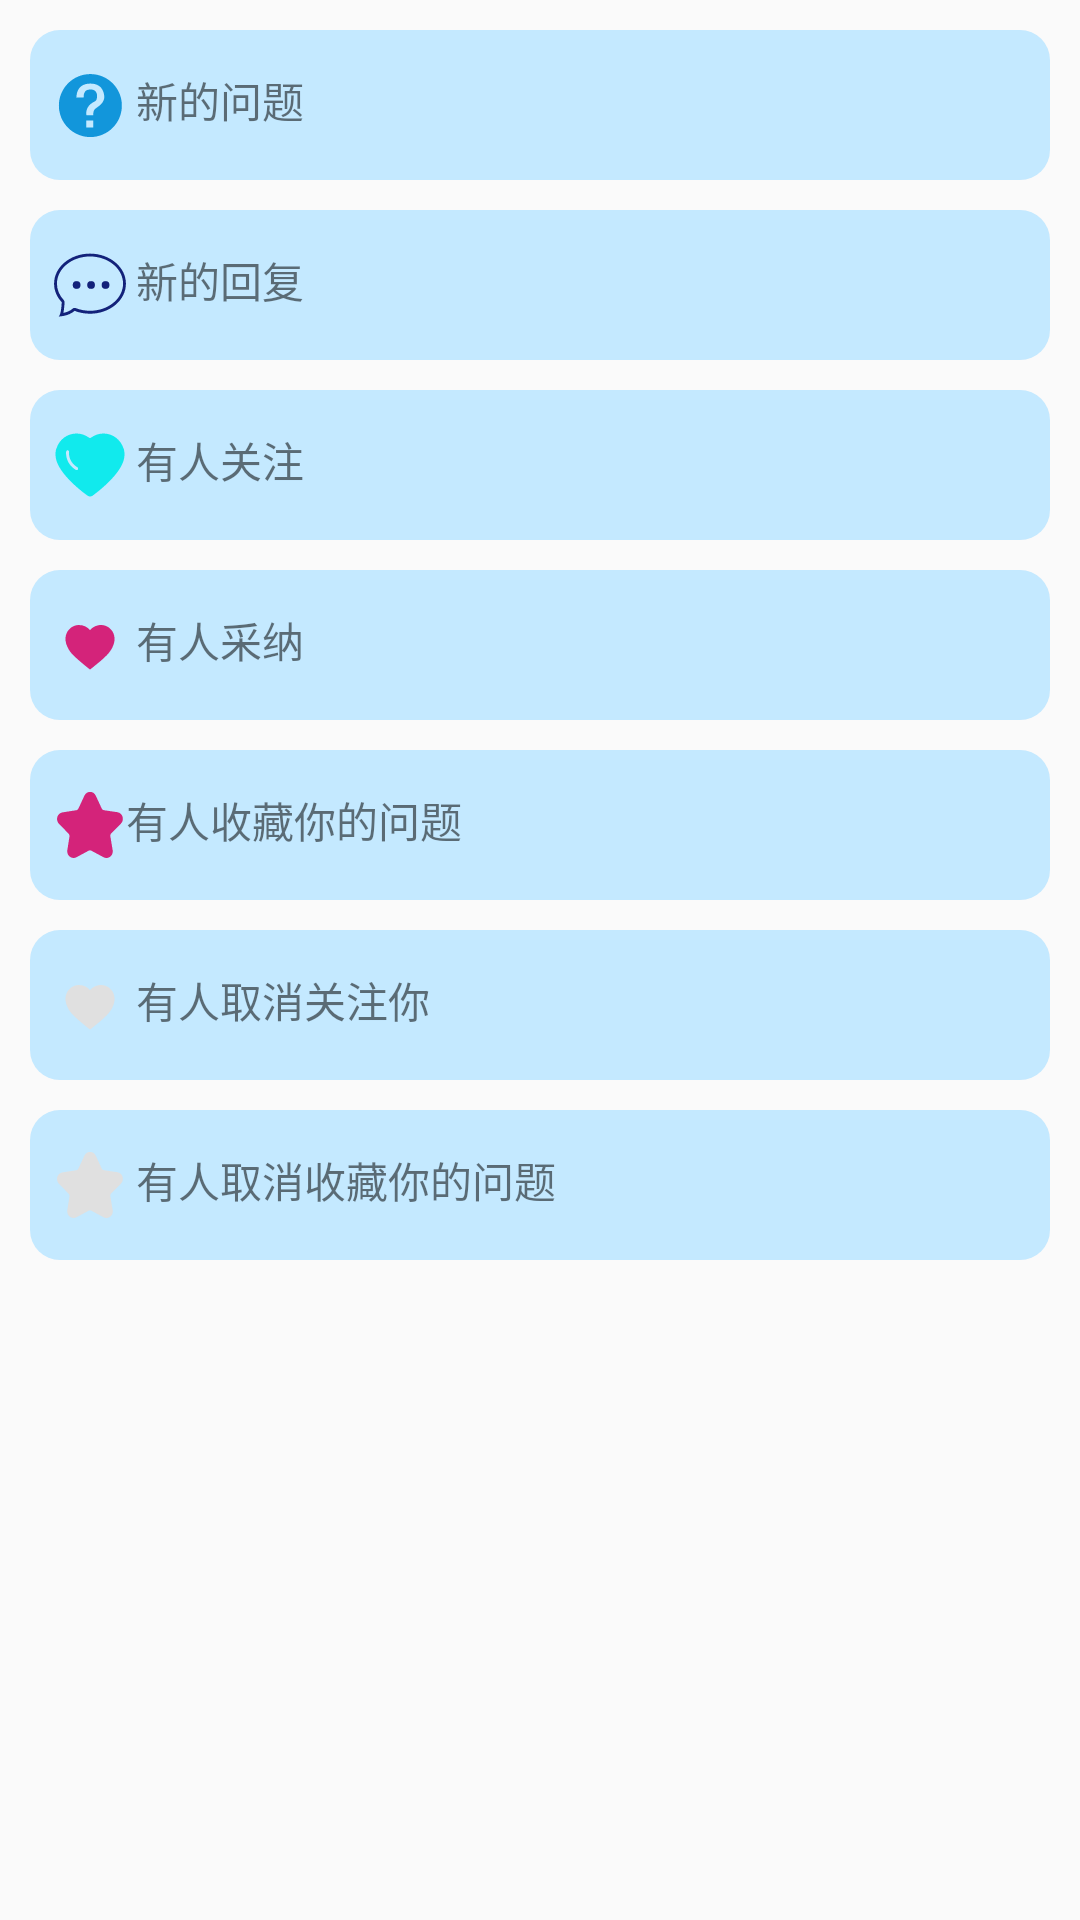

This screen was rendered from an Android layout file. Write that file and the resources it references.
<!-- AndroidManifest.xml: application theme AppTheme -->
<!-- res/layout/notify_item.xml -->
<?xml version="1.0" encoding="utf-8"?>
<LinearLayout xmlns:android="http://schemas.android.com/apk/res/android"
    android:layout_width="match_parent"
    android:layout_height="wrap_content"
    android:orientation="vertical"
    android:padding="@dimen/padding_common">


    <LinearLayout
        android:id="@+id/no1"

        android:layout_width="match_parent"
        android:layout_height="50dp"
        android:layout_marginBottom="10dp"
        android:background="@drawable/noti_bg"
        android:gravity="center_vertical"
        android:orientation="horizontal">

        <TextView
            android:drawableStart="@drawable/pro"
            android:layout_width="wrap_content"
                android:layout_marginStart="8dp"
            android:layout_height="wrap_content"
            android:text=" 新的问题" />

        <TextView
            android:id="@+id/c1"
            android:layout_width="0dp"
            android:textColor="#1e000000"
            android:ellipsize="middle"
            android:singleLine="true"
            android:textSize="15sp"
            android:layout_weight="1"
            android:layout_marginStart="8dp"
            android:layout_height="wrap_content"
             />


    </LinearLayout>

    <LinearLayout
        android:id="@+id/no2"
        android:layout_width="match_parent"
        android:layout_height="50dp"
        android:layout_marginBottom="10dp"
        android:background="@drawable/noti_bg"
        android:gravity="center_vertical"
        android:orientation="horizontal">

        <TextView
            android:drawableStart="@drawable/ic_comments"
            android:layout_width="wrap_content"
            android:layout_marginStart="8dp"
            android:layout_height="wrap_content"
            android:text=" 新的回复" />

        <TextView
            android:id="@+id/c2"
            android:layout_width="0dp"
            android:textColor="#1e000000"
            android:textSize="15sp"
            android:singleLine="true"

            android:layout_weight="1"
            android:ellipsize="middle"
            android:layout_marginStart="8dp"
            android:layout_height="wrap_content"
            />
    </LinearLayout>

    <LinearLayout
        android:id="@+id/no3"
        android:layout_width="match_parent"
        android:layout_height="50dp"
        android:layout_marginBottom="10dp"
        android:background="@drawable/noti_bg"
        android:gravity="center_vertical"
        android:orientation="horizontal">

        <TextView
            android:drawableStart="@drawable/heart"
            android:layout_width="wrap_content"
            android:layout_height="wrap_content"
            android:layout_marginStart="8dp"
            android:text=" 有人关注" />


        <TextView
            android:id="@+id/c3"
            android:layout_width="0dp"
            android:textColor="#1e000000"
            android:textSize="15sp"
            android:singleLine="true"
            android:layout_weight="1"
            android:ellipsize="middle"
            android:layout_marginStart="8dp"
            android:layout_height="wrap_content"
            />
    </LinearLayout>

    <LinearLayout
        android:id="@+id/no4"
        android:layout_width="match_parent"
        android:layout_height="50dp"
        android:layout_marginBottom="10dp"
        android:background="@drawable/noti_bg"
        android:gravity="center_vertical"
        android:orientation="horizontal">

        <TextView
            android:drawableStart="@drawable/ic_zan"
            android:layout_marginStart="8dp"
            android:layout_width="wrap_content"
            android:layout_height="wrap_content"
            android:text=" 有人采纳" />

        <TextView
            android:id="@+id/c4"
            android:layout_width="0dp"
            android:textColor="#1e000000"
            android:textSize="15sp"
            android:ellipsize="middle"
            android:layout_weight="1"
            android:layout_marginStart="8dp"
            android:layout_height="wrap_content"
            android:singleLine="true"
            />
    </LinearLayout>



    <LinearLayout
        android:id="@+id/no5"
        android:layout_width="match_parent"
        android:layout_height="50dp"
        android:layout_marginBottom="10dp"
        android:background="@drawable/noti_bg"
        android:gravity="center_vertical"
        android:orientation="horizontal">

        <TextView
            android:drawableStart="@drawable/star"
            android:layout_marginStart="8dp"
            android:layout_width="wrap_content"
            android:layout_height="wrap_content"
            android:text="有人收藏你的问题" />

        <TextView
            android:id="@+id/c5"
            android:layout_width="0dp"
            android:textColor="#1e000000"
            android:textSize="15sp"
            android:ellipsize="middle"
            android:layout_weight="1"
            android:singleLine="true"
            android:layout_marginStart="8dp"
            android:layout_height="wrap_content"
            />
    </LinearLayout>

    <LinearLayout
        android:id="@+id/no6"
        android:layout_width="match_parent"
        android:layout_height="50dp"
        android:layout_marginBottom="10dp"
        android:background="@drawable/noti_bg"
        android:gravity="center_vertical"
        android:orientation="horizontal">

        <TextView
            android:drawableStart="@drawable/ic_unzan"
            android:layout_marginStart="8dp"
            android:layout_width="wrap_content"
            android:layout_height="wrap_content"
            android:text=" 有人取消关注你" />

        <TextView
            android:id="@+id/c6"
            android:layout_width="0dp"
            android:textColor="#1e000000"
            android:singleLine="true"
            android:textSize="15sp"
            android:ellipsize="middle"
            android:layout_weight="1"
            android:layout_marginStart="8dp"
            android:layout_height="wrap_content"
            />
    </LinearLayout>


    <LinearLayout
        android:id="@+id/no7"
        android:layout_width="match_parent"
        android:layout_height="50dp"
        android:layout_marginBottom="10dp"
        android:background="@drawable/noti_bg"
        android:gravity="center_vertical"
        android:orientation="horizontal">

        <TextView
            android:drawableStart="@drawable/unstar"
            android:layout_marginStart="8dp"
            android:layout_width="wrap_content"
            android:layout_height="wrap_content"
            android:text=" 有人取消收藏你的问题" />

        <TextView
            android:id="@+id/c7"
            android:layout_width="0dp"
            android:textColor="#1e000000"
            android:textSize="15sp"
            android:singleLine="true"
            android:ellipsize="middle"
            android:layout_weight="1"
            android:layout_marginStart="8dp"
            android:layout_height="wrap_content"
            />
    </LinearLayout>

</LinearLayout>
<!-- resources referenced by this layout -->
<resources>
  <dimen name="padding_common">10dp</dimen>
  <!-- drawable noti_bg (drawable) -->
  <?xml version="1.0" encoding="utf-8"?>
  <shape xmlns:android="http://schemas.android.com/apk/res/android" android:shape="rectangle">
  
      <solid  android:color="@color/notify_bg"/>
      <corners android:radius="10dp"/>
  </shape>
  <!-- drawable pro (drawable) -->
  <vector android:height="24dp" android:viewportHeight="1024"
      android:viewportWidth="1024" android:width="24dp" xmlns:android="http://schemas.android.com/apk/res/android">
      <path android:fillColor="#1296db" android:pathData="M517.31,72c-247.42,0 -448,200.64 -448,448 0,247.42 200.58,448 448,448 247.49,0 448,-200.58 448,-448C965.38,272.64 764.8,72 517.31,72zM320.19,407.23c0,0 -14.66,-200 196.22,-200 210.88,0 198.08,198.08 198.08,198.08s1.73,62.4 -69.7,117.38c-71.49,55.04 -86.21,51.26 -86.21,133.89L461.38,656.58c0,0 -30.08,-120.7 109.95,-190.66C600.77,451.2 611.84,434.69 611.84,379.71S576.9,291.58 525.57,291.58c-51.33,0 -104.51,9.22 -104.51,113.73L320.19,407.23zM459.58,733.63l99.01,0 0,99.07 -99.01,0 0,-99.07Z"/>
  </vector>
  <!-- drawable star (drawable) -->
  <vector android:height="24dp" android:viewportHeight="1024"
      android:viewportWidth="1024" android:width="24dp" xmlns:android="http://schemas.android.com/apk/res/android">
      <path android:fillColor="#d4237a" android:pathData="M348.16,276.48c-7.68,15.36 -20.48,25.6 -33.28,25.6L120.32,332.8c-74.24,12.8 -102.4,104.96 -51.2,161.28l138.24,140.8c10.24,12.8 15.36,28.16 12.8,40.96L189.44,870.4c-12.8,76.8 66.56,135.68 130.56,99.84l171.52,-92.16c12.8,-7.68 28.16,-7.68 40.96,0l171.52,92.16c64,35.84 143.36,-20.48 130.56,-99.84l-33.28,-197.12c-2.56,-15.36 2.56,-30.72 12.8,-43.52l138.24,-138.24c53.76,-56.32 23.04,-148.48 -48.64,-161.28l-192,-28.16c-15.36,-2.56 -28.16,-12.8 -33.28,-25.6l-84.48,-181.76c-33.28,-71.68 -128,-71.68 -161.28,0l-84.48,181.76z"/>
  </vector>
  <!-- drawable unstar (drawable) -->
  <vector android:height="24dp" android:viewportHeight="1024"
      android:viewportWidth="1024" android:width="24dp" xmlns:android="http://schemas.android.com/apk/res/android">
      <path android:fillColor="#e0e0e0" android:pathData="M348.16,276.48c-7.68,15.36 -20.48,25.6 -33.28,25.6L120.32,332.8c-74.24,12.8 -102.4,104.96 -51.2,161.28l138.24,140.8c10.24,12.8 15.36,28.16 12.8,40.96L189.44,870.4c-12.8,76.8 66.56,135.68 130.56,99.84l171.52,-92.16c12.8,-7.68 28.16,-7.68 40.96,0l171.52,92.16c64,35.84 143.36,-20.48 130.56,-99.84l-33.28,-197.12c-2.56,-15.36 2.56,-30.72 12.8,-43.52l138.24,-138.24c53.76,-56.32 23.04,-148.48 -48.64,-161.28l-192,-28.16c-15.36,-2.56 -28.16,-12.8 -33.28,-25.6l-84.48,-181.76c-33.28,-71.68 -128,-71.68 -161.28,0l-84.48,181.76z"/>
  </vector>
  <style name="AppTheme" parent="Theme.AppCompat.Light.NoActionBar">
          
          <item name="colorPrimary">@color/colorPrimary</item>
          <item name="colorPrimaryDark">@color/colorPrimaryDark</item>
          <item name="colorAccent">@color/colorAccent</item>
      </style>
  <color name="notify_bg">#c4e9ff</color>
  <color name="colorPrimary">#3F51B5</color>
  <color name="colorPrimaryDark">#303F9F</color>
  <color name="colorAccent">#FF4081</color>
</resources>
